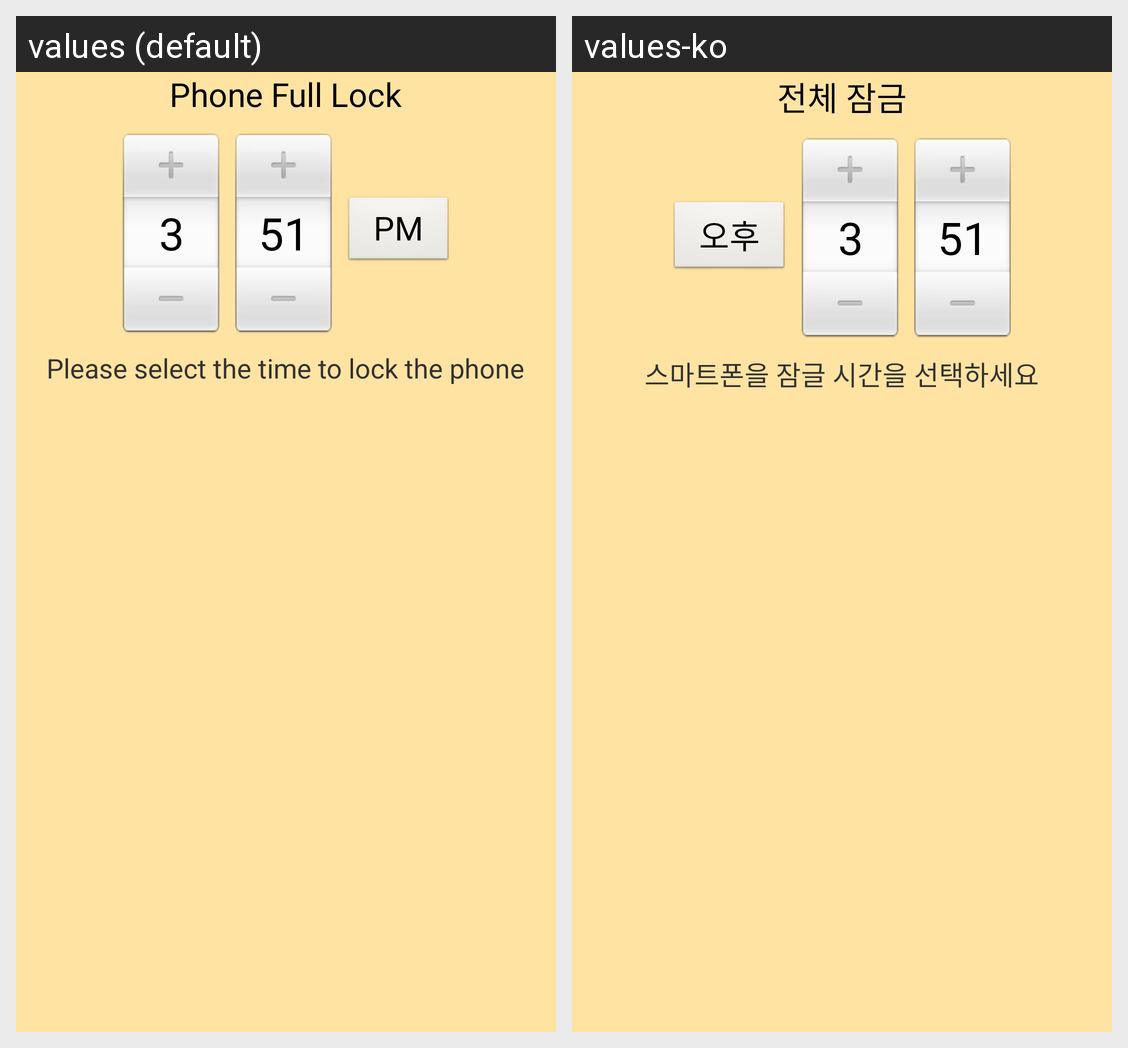

For this localized Android screen grid, give each drawn string resource with its value in every locale shown.
Android screen res/layout/full_lock_timeset.xml rendered under 2 locales, left to right: values (default), values-ko. Device: Nexus 5 (rendered at 1080×1920; each locale shown at half size, 540×960, under a caption strip naming it); theme AppTheme.
Strings drawn on this screen, with the default value and each locale's value (text and hints the layout hard-codes, and strings that could not be matched under every locale, appear in the picture but are not listed):

all_lock_alert_title
  values: Phone Full Lock
  values-ko: 전체 잠금

all_lock_alert_message
  values: Please select the time to lock the phone
  values-ko: 스마트폰을 잠글 시간을 선택하세요
